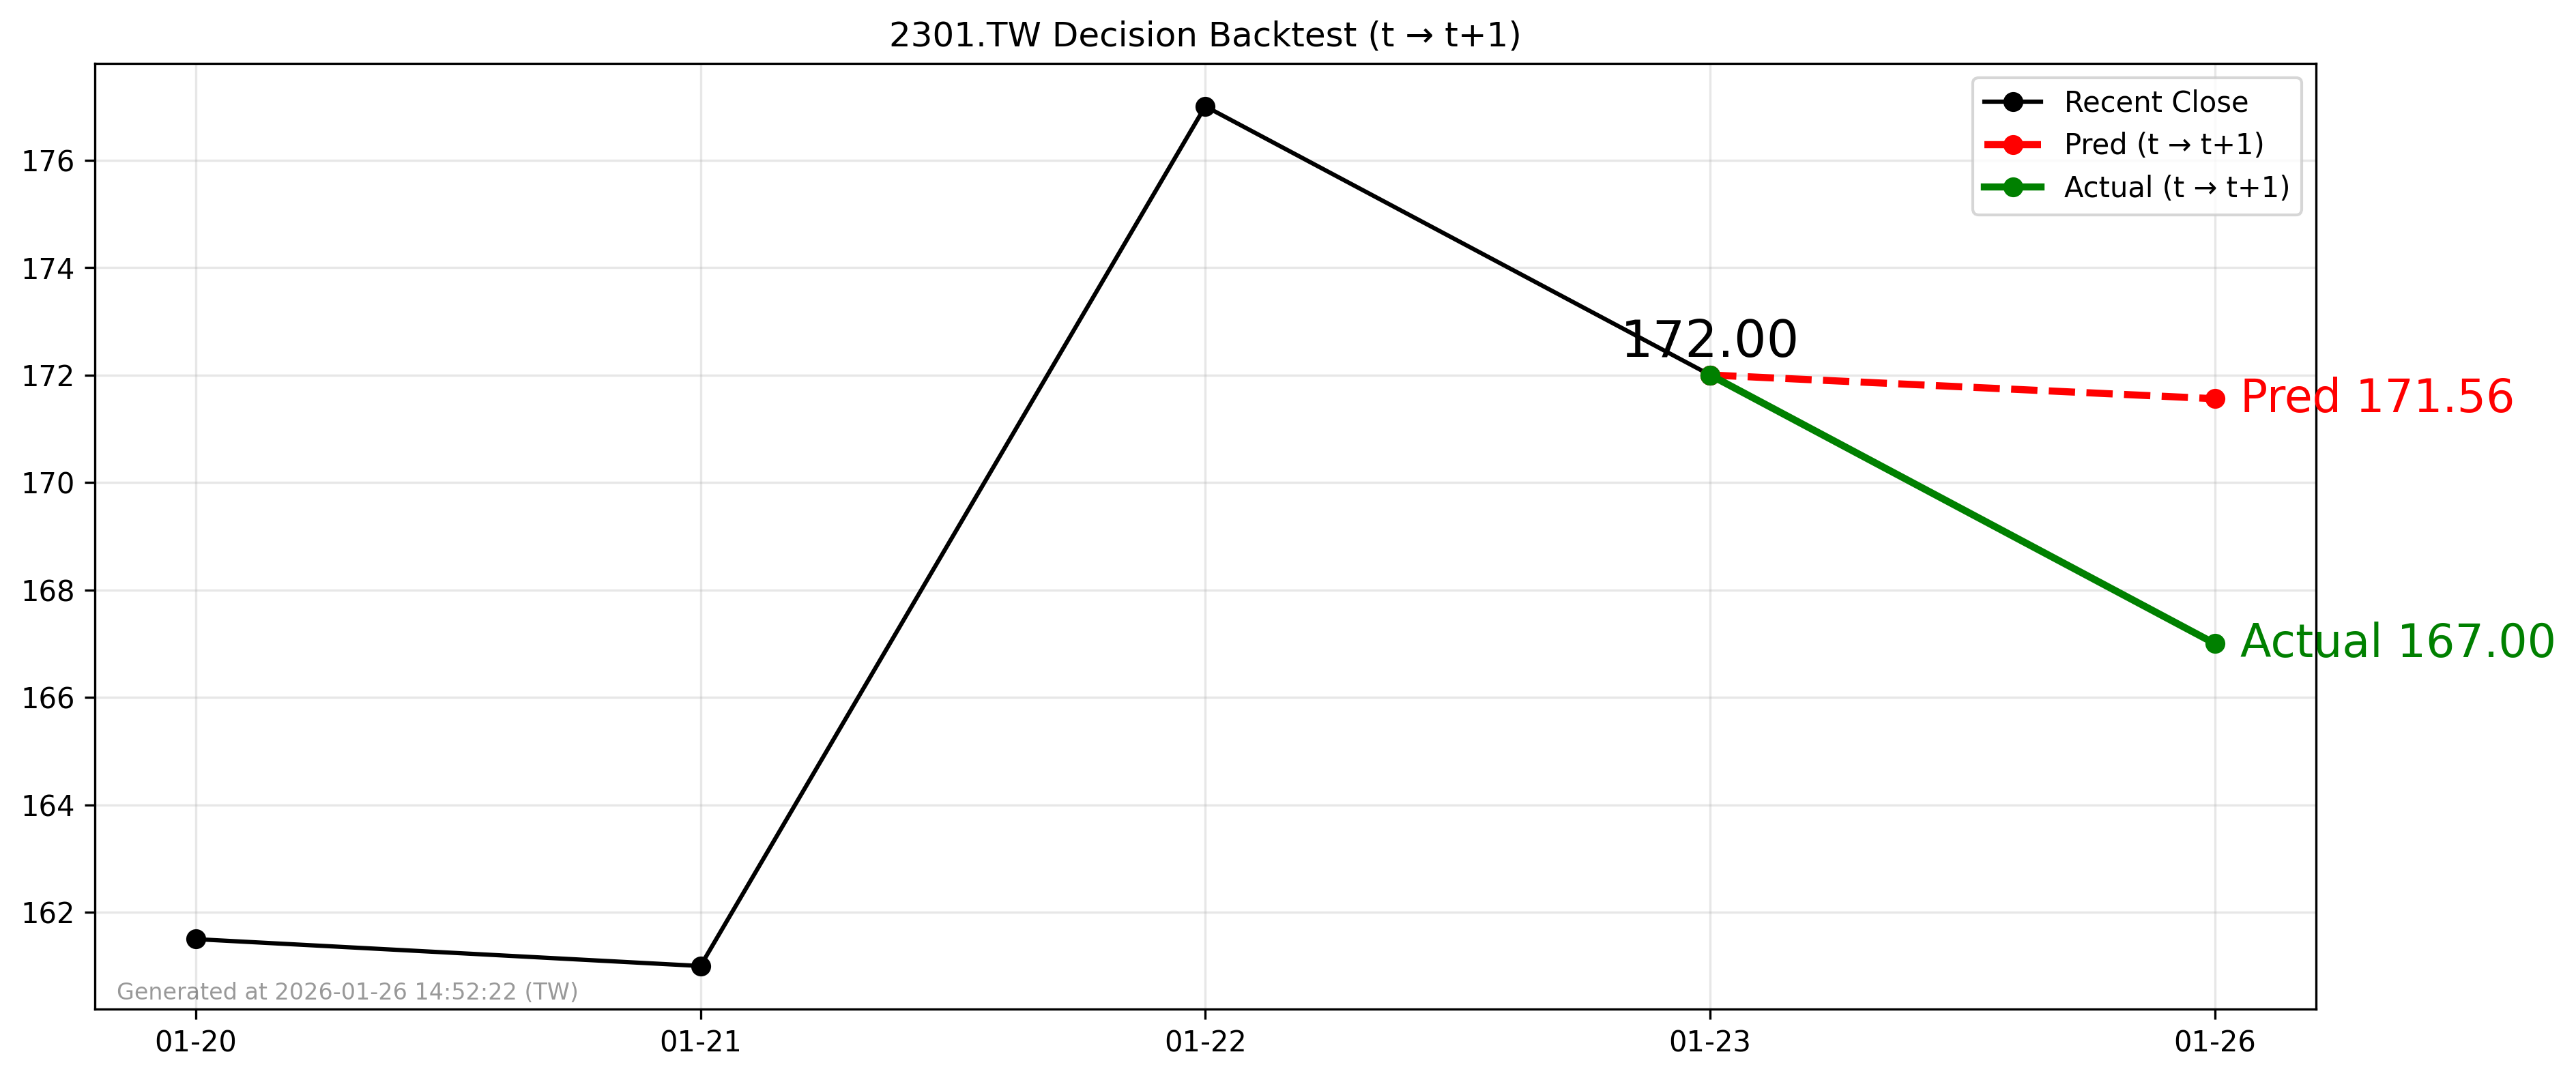

Values plotted in this chart, from the file beside it:
forecast_date, decision_day, close_t, pred_t1, actual_t1, direction_pred, direction_actual
2026-01-23, 2026-01-23, 172.0, 171.6, 167.0, -1, -1
